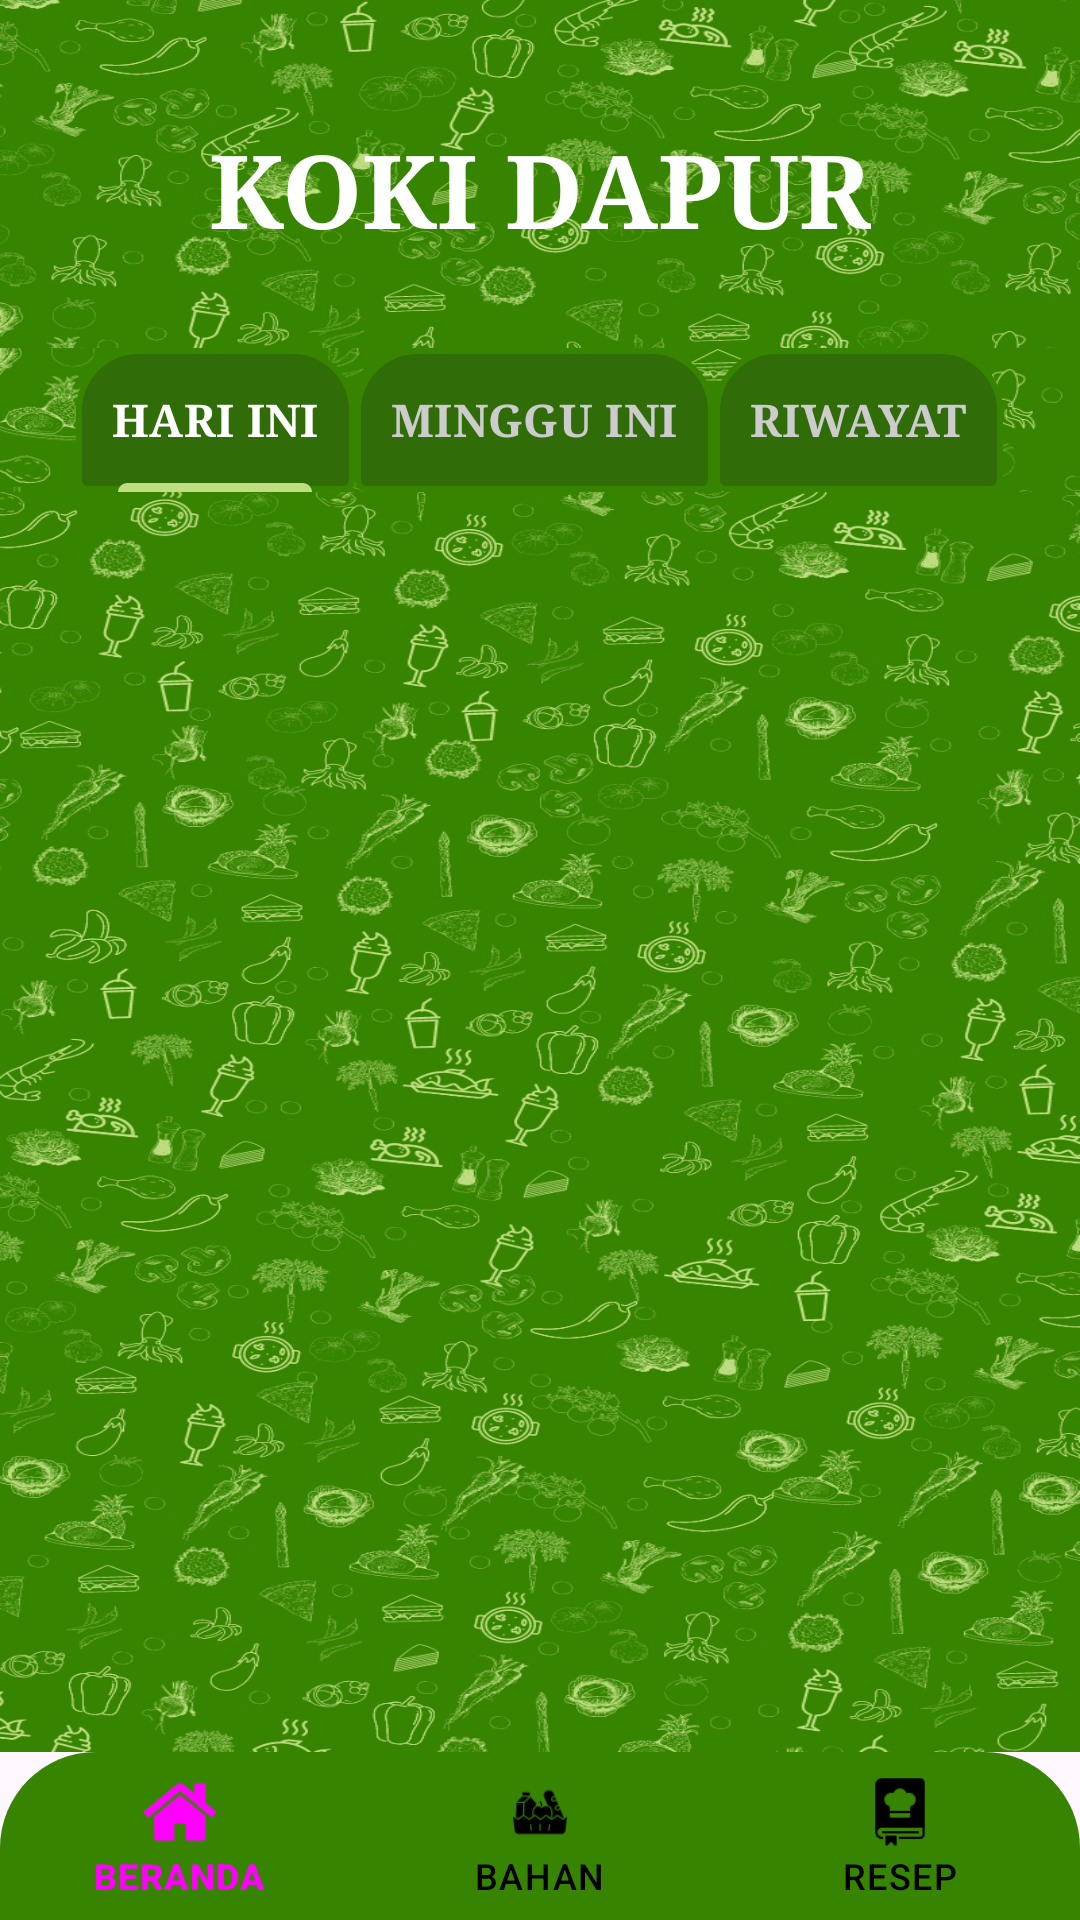

This screen was rendered from an Android layout file. Write that file and the resources it references.
<!-- AndroidManifest.xml: application theme Theme.KokiDapur -->
<!-- res/layout/activity_main.xml -->
<?xml version="1.0" encoding="utf-8"?>
<LinearLayout xmlns:android="http://schemas.android.com/apk/res/android"
    android:id="@+id/container"
    xmlns:app="http://schemas.android.com/apk/res-auto"
    xmlns:tools="http://schemas.android.com/tools"
    android:layout_width="match_parent"
    android:layout_height="match_parent"
    tools:context=".MainActivity"
    android:orientation="vertical"
    android:layout_weight="1">

    <FrameLayout
        android:visibility="gone"
        android:layout_weight="1"
        android:id="@+id/frame_layout"
        android:layout_width="match_parent"
        android:layout_height="wrap_content">
    </FrameLayout>

    <LinearLayout
        android:id="@+id/LL_Tab"
        android:orientation="vertical"
        android:layout_width="match_parent"
        android:layout_height="match_parent"
        android:layout_weight="1"
        android:animateLayoutChanges="true"
        android:background="@drawable/backgournd">

        <TextView
            android:layout_width="wrap_content"
            android:layout_height="wrap_content"
            android:text="KOKI DAPUR"
            android:textColor="@color/white"
            android:textSize="34sp"
            android:textStyle="bold"
            android:typeface="serif"
            android:layout_gravity="center_horizontal"
            android:paddingTop="40dp"
            android:paddingBottom="30dp"/>

        <com.google.android.material.tabs.TabLayout
            android:id="@+id/Tab_Layout"
            android:layout_width="match_parent"
            android:layout_height="48dp"
            app:tabTextAppearance="@style/CustomTabText"
            app:tabGravity="center"
            app:tabMode="scrollable"
            app:tabBackground="@drawable/background_tab"
            app:tabIconTint="@color/green"
            app:tabIndicatorColor="@color/softgreen"
            android:background="@drawable/backgournd_tab"
            app:tabTextColor="#CCCCCC"
            app:tabSelectedTextColor="@color/white">

            <com.google.android.material.tabs.TabItem
                android:id="@+id/Hari_ini"
                android:text="HARI INI"
                android:layout_width="wrap_content"
                android:layout_height="wrap_content"/>

            <com.google.android.material.tabs.TabItem
                android:id="@+id/Minggu_ini"
                android:text="MINGGU INI"
                android:layout_width="wrap_content"
                android:layout_height="wrap_content"/>

            <com.google.android.material.tabs.TabItem
                android:id="@+id/Riwayat"
                android:text="RIWAYAT"
                android:layout_width="wrap_content"
                android:layout_height="wrap_content"/>

        </com.google.android.material.tabs.TabLayout>

        <LinearLayout
            android:layout_width="match_parent"
            android:layout_height="match_parent">
            <androidx.viewpager.widget.ViewPager
                android:id="@+id/View_Pager"
                android:contentDescription="koki dapur"
                android:layout_width="match_parent"
                android:layout_height="match_parent">
            </androidx.viewpager.widget.ViewPager>
        </LinearLayout>

    </LinearLayout>

    <com.google.android.material.bottomnavigation.BottomNavigationView
        android:id="@+id/button_nav"
        android:background="@drawable/nav_background"
        app:labelVisibilityMode="labeled"
        app:menu="@menu/nav_menu"
        app:itemTextColor="@drawable/nav_item_color"
        app:itemIconTint="@drawable/nav_item_color"
        style="@style/CustomBottomNavTextView"
        android:layout_width="match_parent"
        android:layout_height="56dp"
        />

</LinearLayout>
<!-- resources referenced by this layout -->
<resources>
  <color name="green">#306c08</color>
  <color name="softgreen">#BEDE81</color>
  <color name="white">#FFFFFFFF</color>
  <!-- drawable backgournd: png bitmap (drawable, 853610 bytes) -->
  <!-- drawable backgournd_tab: png bitmap (drawable, 51363 bytes) -->
  <!-- drawable background_tab (drawable) -->
  <?xml version="1.0" encoding="utf-8"?>
  <shape xmlns:android="http://schemas.android.com/apk/res/android"
      android:shape="rectangle">
      <solid android:color="@color/green"/>
      <corners android:topRightRadius="20dp" android:topLeftRadius="20dp"
          android:bottomRightRadius="3dp" android:bottomLeftRadius="3dp"/>
      <stroke android:color="@color/green_001" android:width="2dp"/>
  
  </shape>
  <!-- drawable nav_background (drawable) -->
  <?xml version="1.0" encoding="utf-8"?>
  <shape xmlns:android="http://schemas.android.com/apk/res/android"
      android:shape="rectangle">
      <corners
          android:topLeftRadius="32dp"
          android:topRightRadius="32dp"/>
      <solid android:color="@color/green_001"/>
  
  </shape>
  <!-- drawable nav_item_color (drawable) -->
  <?xml version="1.0" encoding="utf-8"?>
  <selector xmlns:android="http://schemas.android.com/apk/res/android">
      <item android:state_checked="true"/>
      <item android:state_checked="true" android:color="@color/colorCheck" />
      <item android:color="@color/colorUncheck" />
  </selector>
  <style name="CustomBottomNavTextView" parent="Widget.Design.BottomNavigationView">
          <item name="fontFamily">serif</item>
      </style>
  <style name="CustomTabText" parent="TextAppearance.Design.Tab">
          <item name="fontFamily">serif</item>
          <item name="android:textSize">15sp</item>
          <item name="android:textStyle">bold</item>
      </style>
  <style name="Theme.KokiDapur" parent="Base.Theme.KokiDapur" />
  <color name="green_001">#378401</color>
  <color name="colorCheck">#E5FFC5</color>
  <color name="colorUncheck">#FF000000</color>
  <style name="Base.Theme.KokiDapur" parent="Theme.Material3.DayNight.NoActionBar">
          
          
          
          <item name="colorPrimary">@color/green_001</item>
          <item name="colorPrimaryVariant">@color/green</item>
          <item name="colorOnPrimary">@color/white</item>
          
          <item name="colorSecondary">@color/softgreen</item>
          <item name="colorSecondaryVariant">@color/green_002</item>
          <item name="colorOnSecondary">@color/black</item>
  
          <item name="android:statusBarColor" tools:targetApi="l">?attr/colorPrimaryVariant</item>
  
  
      </style>
  <color name="green_002">#638c24</color>
  <color name="black">#FF000000</color>
</resources>
